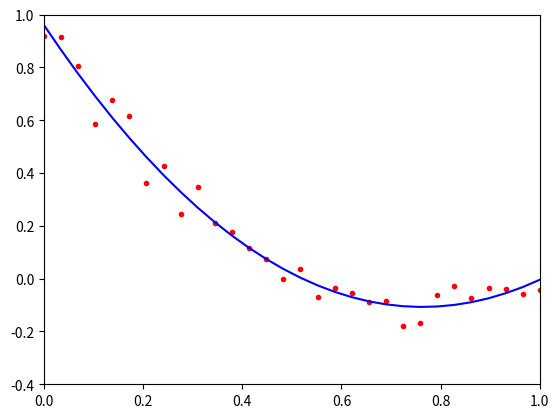

This chart was generated by the following Python code:
import numpy as np
from matplotlib import pyplot as plt

x = np.linspace(0, 1, 30)
y = 2*x**2 - 3*x + 1 + 0.05*np.random.randn(*x.shape)

A = np.zeros((x.size, 3))
for i in range(A.shape[1]):
    A[:,i] = x**i

coefficients = np.linalg.lstsq(A, y, rcond=None)[0]

print("{0:1.4f} x^2 + {1:1.4f} x + {2:1.4f}".format(coefficients[2], coefficients[1], coefficients[0]))

plt.plot(x, y, 'r.', x, A @ coefficients, 'b')
plt.xlim([0, 1])
plt.ylim([-0.4, 1])
plt.show()
